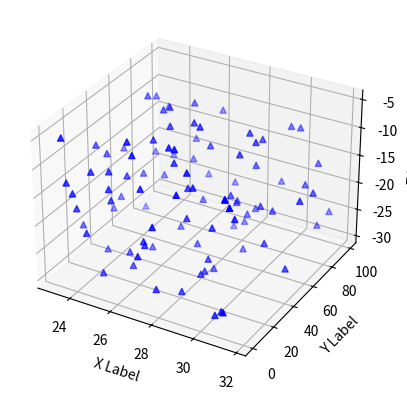

Python code for this plot:
# Scatter3dPlot . py from m a tplo tlib examples "
import numpy as np 
from mpl_toolkits . mplot3d import Axes3D
import matplotlib . pyplot as plt 
def randrange ( n , vmin , vmax ) : 
  return ( vmax-vmin ) *np . random . rand ( n ) + vmin

fig = plt . figure ()
ax = fig . add_subplot (111 , projection = '3d') 
n = 100
for c , m, zl , zh in [ ( 'r' , 'o' , -50, -25) , ( 'b' , '^' , -30, -5) ] : 
  xs = randrange (n, 23, 32)
  ys = randrange (n, 0 , 100) 
  zs = randrange (n , zl , zh )
ax . scatter ( xs , ys , zs , c=c , marker=m)
ax . set_xlabel ( 'X Label' ) 
ax . set_ylabel ( 'Y Label' )
ax . set_zlabel ( 'Z Label' ) 
plt . show ( )